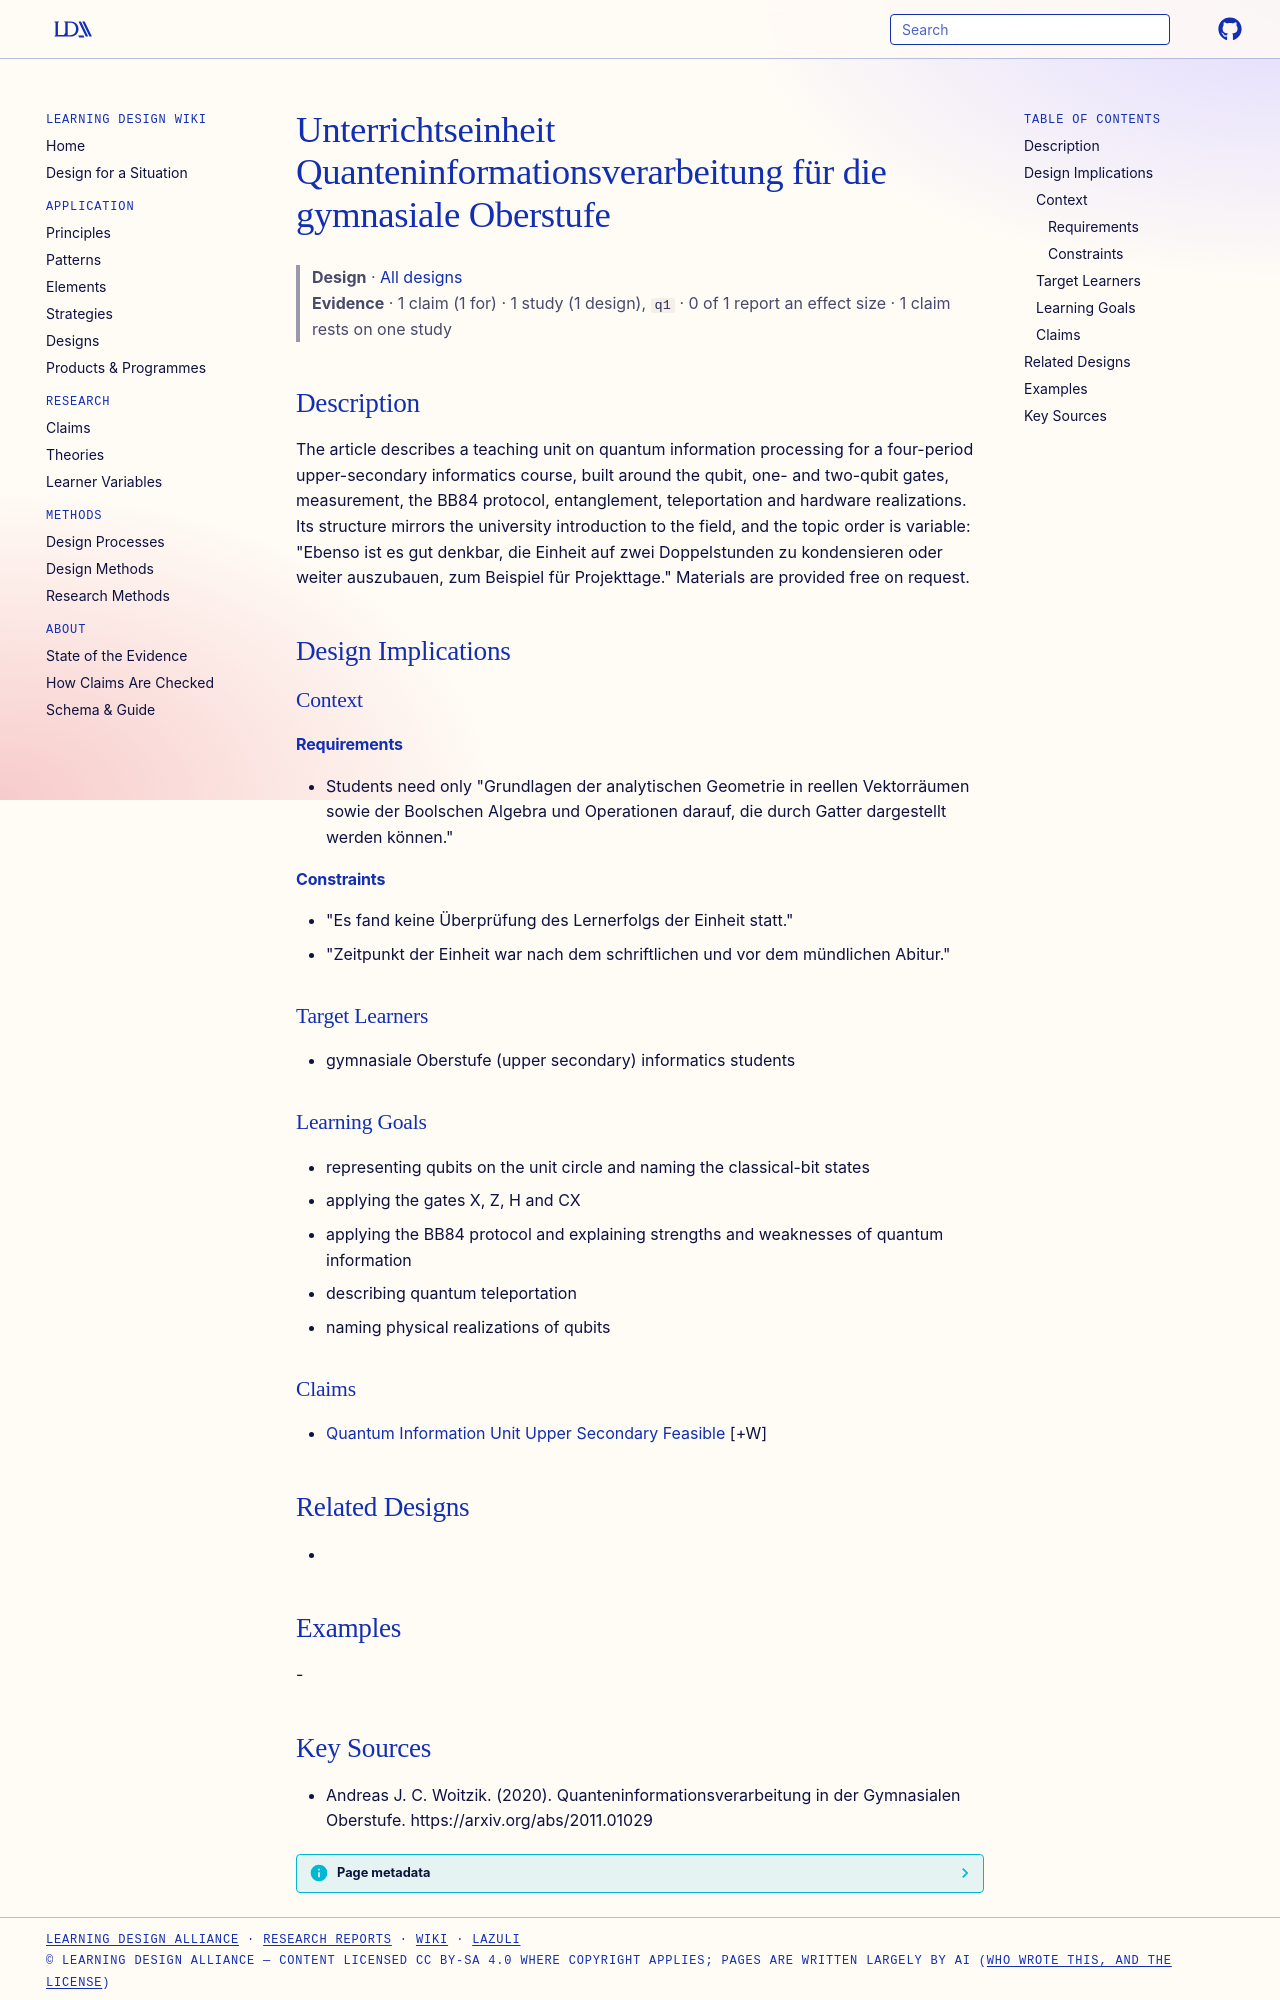

repository: Learning-Design-Alliance/learning-wiki · page: designs/qip-teaching-unit-gymnasiale-oberstufe/index.html · generator: mkdocs

---
type: design
id: qip-teaching-unit-gymnasiale-oberstufe
title: Unterrichtseinheit Quanteninformationsverarbeitung für die gymnasiale Oberstufe
description: The article describes a teaching unit on quantum information processing for a four-period upper-secondary informatics course, built around the qubit, one- and two-qubit gates, measurement, the BB84 protocol, entanglem...
status: review
generated:
  by: "process:settle-candidates"
  at: 2026-11-19
sources:
  - id: andreas-j-c-woitzik-2020
    resource: "https://arxiv.org/abs/2011.01029"
    title: "Andreas J. C. Woitzik. (2020). Quanteninformationsverarbeitung in der Gymnasialen Oberstufe. https://arxiv.org/abs/2011.01029"
    author: Andreas J. C. Woitzik
---

# Unterrichtseinheit Quanteninformationsverarbeitung für die gymnasiale Oberstufe

> **Design** · [All designs](index.md)
> **Evidence** · 1 claim (1 for) · 1 study (1 design), `q1` · 0 of 1 report an effect size · 1 claim rests on one study

## Description
The article describes a teaching unit on quantum information processing for a four-period upper-secondary informatics course, built around the qubit, one- and two-qubit gates, measurement, the BB84 protocol, entanglement, teleportation and hardware realizations. Its structure mirrors the university introduction to the field, and the topic order is variable: "Ebenso ist es gut denkbar, die Einheit auf zwei Doppelstunden zu kondensieren oder weiter auszubauen, zum Beispiel für Projekttage." Materials are provided free on request.

## Design Implications

### Context
#### Requirements
- Students need only "Grundlagen der analytischen Geometrie in reellen Vektorräumen sowie der Boolschen Algebra und Operationen darauf, die durch Gatter dargestellt werden können."
#### Constraints
- "Es fand keine Überprüfung des Lernerfolgs der Einheit statt."
- "Zeitpunkt der Einheit war nach dem schriftlichen und vor dem mündlichen Abitur."

### Target Learners
- gymnasiale Oberstufe (upper secondary) informatics students

### Learning Goals
- representing qubits on the unit circle and naming the classical-bit states
- applying the gates X, Z, H and CX
- applying the BB84 protocol and explaining strengths and weaknesses of quantum information
- describing quantum teleportation
- naming physical realizations of qubits

### Claims
- [Quantum Information Unit Upper Secondary Feasible](../claims/quantum-information-unit-upper-secondary-feasible.md) [+W]

## Related Designs
- 

## Examples
-
